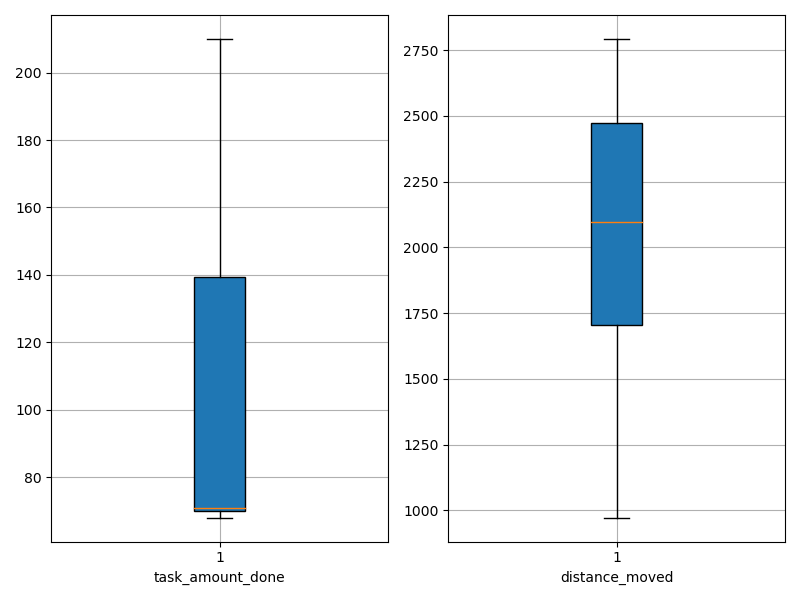

The table this chart was drawn from, first rows:
agent_id, task_amount_done, distance_moved
0, 69.0, 1648
1, 139.0, 2381
2, 69.0, 1550
3, 142.0, 2464
4, 69.0, 1311
5, 70.0, 2098
6, 71.0, 2056
7, 71.0, 1787
8, 70.0, 1973
9, 69.0, 1011
10, 210.0, 2330
11, 141.0, 2792
12, 139.0, 2329
13, 70.0, 2433
14, 69.0, 1819
15, 139.0, 2682
16, 141.0, 1758
17, 70.0, 1421
18, 70.0, 1722
19, 71.0, 2774
20, 69.0, 2198
21, 140.0, 1633
22, 141.0, 1574
23, 70.0, 2081
24, 69.0, 2096
25, 71.0, 2712
26, 210.0, 2464
27, 71.0, 971.9
28, 141.0, 2600
29, 140.0, 2519
30, 71.0, 1394
31, 71.0, 1823
32, 70.0, 2314
33, 68.0, 2768
34, 139.0, 2507
35, 70.0, 2592
36, 70.0, 2260
37, 140.0, 2521
38, 139.0, 1790
39, 71.0, 1628
